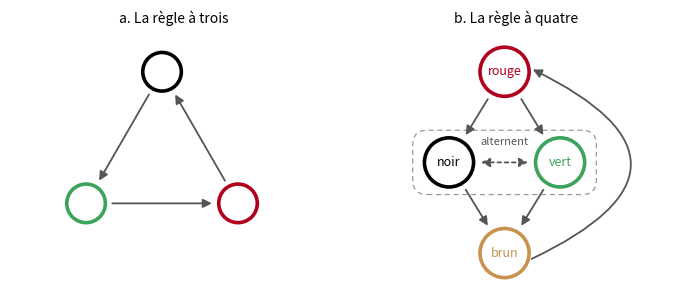

The matplotlib source for this figure: (Note: this script raises an exception after producing the figure.)
"""Figure : la regle a trois (Lacan, 9 decembre 1975) et la regle a quatre (figure de Thome et Soury).
Une fleche de A vers B veut dire : A passe toujours sur B.  Usage : python fig_regles.py"""
import numpy as np, matplotlib
matplotlib.use("Agg")
import matplotlib.pyplot as plt
from matplotlib.patches import FancyArrowPatch, Circle, FancyBboxPatch
OUT = r"../figures/"
C = {"noir": "#000000", "vert": "#3ca35a", "rouge": "#b0001e", "brun": "#c9924f", "gris": "#555555"}
def rond(ax, xy, coul, nom, r=0.33):
    ax.add_patch(Circle(xy, r, fill=False, ec=coul, lw=2.6)); ax.text(xy[0], xy[1], nom, ha="center", va="center", fontsize=9, color=coul)
def fleche(ax, a, b, r=0.40, rad=0.0, style="-|>", coul="#555555", ls="-"):
    a, b = np.array(a, float), np.array(b, float); u = (b - a) / np.linalg.norm(b - a)
    ax.add_patch(FancyArrowPatch(a + r * u, b - r * u, arrowstyle=style, mutation_scale=13, lw=1.3, color=coul, connectionstyle=f"arc3,rad={rad}", linestyle=ls))
fig, axes = plt.subplots(1, 2, figsize=(7.0, 3.2))
ax = axes[0]; P = {k: (1.5 * np.cos(a), 1.5 * np.sin(a)) for k, a in zip("ABC", np.radians([90, 210, 330]))}
for k, c in zip("ABC", ("#000000", "#3ca35a", "#b0001e")): rond(ax, P[k], c, "")
fleche(ax, P["A"], P["B"]); fleche(ax, P["B"], P["C"]); fleche(ax, P["C"], P["A"])
ax.set_title("a. La règle à trois", fontsize=10)
ax = axes[1]; R, B = (0, 1.5), (0, -1.6); N, V = (-0.95, -0.05), (0.95, -0.05)
ax.add_patch(FancyBboxPatch((-1.55, -0.58), 3.1, 1.06, boxstyle="round,pad=0.02,rounding_size=0.25", fill=False, ec="#999999", lw=0.9, ls=(0, (4, 3))))
[rond(ax, p, C[k], k, r=0.42) for p, k in ((R, "rouge"), (B, "brun"), (N, "noir"), (V, "vert"))]
[fleche(ax, p, q, r=0.50) for p, q in ((R, N), (R, V), (N, B), (V, B))]
ax.add_patch(FancyArrowPatch((0.42, -1.72), (0.44, 1.56), arrowstyle="-|>", mutation_scale=13, lw=1.3, color="#555555", connectionstyle="arc3,rad=1.05"))
fleche(ax, N, V, r=0.50, style="<|-|>", ls=(0, (2, 2)))
ax.text(0, 0.22, "alternent", ha="center", va="bottom", fontsize=8, color="#555555")
ax.set_title("b. La règle à quatre", fontsize=10)
for ax in axes: ax.set_xlim(-2.6, 3.0); ax.set_ylim(-2.3, 2.2); ax.set_aspect("equal"); ax.axis("off")
fig.tight_layout()
for ext in ("png", "svg", "pdf"): fig.savefig(OUT + "fig_regles." + ext, dpi=300, bbox_inches="tight", pad_inches=0.05)
